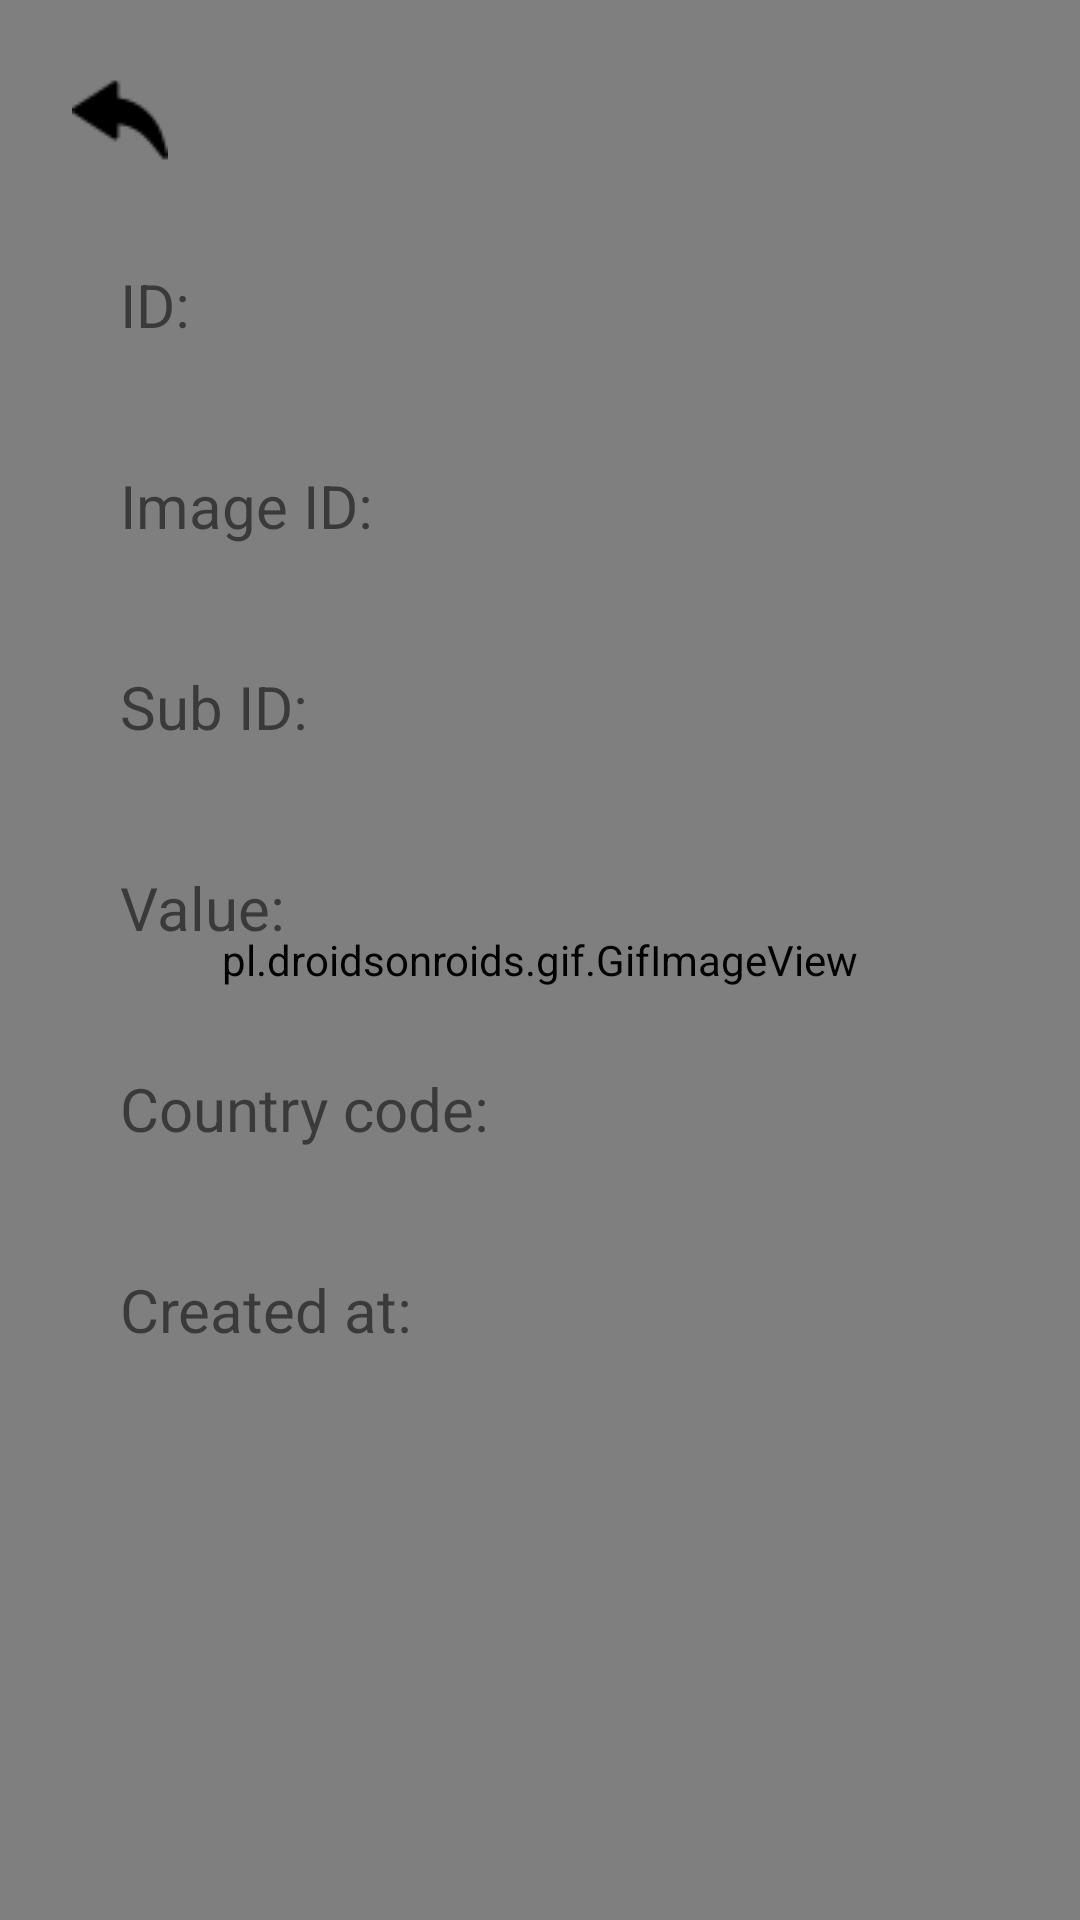

Produce the Android XML layout that renders to this screen, including the resource entries it uses.
<!-- AndroidManifest.xml: application theme AppTheme -->
<!-- res/layout/fragment_details_votes.xml -->
<?xml version="1.0" encoding="utf-8"?>
<androidx.constraintlayout.widget.ConstraintLayout xmlns:android="http://schemas.android.com/apk/res/android"
    xmlns:app="http://schemas.android.com/apk/res-auto"
    android:layout_width="match_parent"
    android:layout_height="match_parent"
    android:background="@android:color/white">

    <pl.droidsonroids.gif.GifImageView
        android:layout_width="match_parent"
        android:layout_height="match_parent"
        android:src="@drawable/votes"
        app:layout_constraintTop_toTopOf="parent"
        app:layout_constraintStart_toStartOf="parent"
        app:layout_constraintEnd_toEndOf="parent"
        app:layout_constraintBottom_toBottomOf="parent"/>

    <ImageView
        android:id="@+id/imgBackVotes"
        android:layout_width="wrap_content"
        android:layout_height="wrap_content"
        android:layout_marginStart="16dp"
        android:layout_marginTop="16dp"
        android:padding="8dp"
        android:src="@drawable/ic_back"
        app:layout_constraintStart_toStartOf="parent"
        app:layout_constraintTop_toTopOf="parent" />

    <LinearLayout
        android:id="@+id/linearIDVotes"
        android:layout_width="match_parent"
        android:layout_height="wrap_content"
        android:layout_marginStart="32dp"
        android:layout_marginTop="16dp"
        android:layout_marginEnd="32dp"
        android:orientation="horizontal"
        android:padding="8dp"
        app:layout_constraintEnd_toEndOf="parent"
        app:layout_constraintStart_toStartOf="parent"
        app:layout_constraintTop_toBottomOf="@id/imgBackVotes">

        <TextView
            android:layout_width="wrap_content"
            android:layout_height="wrap_content"
            android:text="@string/id_show"
            android:textSize="20sp" />

        <TextView
            android:id="@+id/tvIDVotes"
            android:layout_width="wrap_content"
            android:layout_height="wrap_content"
            android:layout_marginStart="8dp"
            android:textColor="@android:color/black"
            android:textSize="20sp" />

    </LinearLayout>

    <LinearLayout
        android:id="@+id/linearImageIDVotes"
        android:layout_width="match_parent"
        android:layout_height="wrap_content"
        android:layout_marginStart="32dp"
        android:layout_marginTop="24dp"
        android:layout_marginEnd="32dp"
        android:orientation="horizontal"
        android:padding="8dp"
        app:layout_constraintEnd_toEndOf="parent"
        app:layout_constraintStart_toStartOf="parent"
        app:layout_constraintTop_toBottomOf="@id/linearIDVotes">

        <TextView
            android:layout_width="wrap_content"
            android:layout_height="wrap_content"
            android:text="@string/image_id_show"
            android:textSize="20sp" />

        <TextView
            android:id="@+id/tvImageIDVotes"
            android:layout_width="wrap_content"
            android:layout_height="wrap_content"
            android:layout_marginStart="8dp"
            android:textColor="@android:color/black"
            android:textSize="20sp" />
    </LinearLayout>

    <LinearLayout
        android:id="@+id/linearSubIDVotes"
        android:layout_width="match_parent"
        android:layout_height="wrap_content"
        android:layout_marginStart="32dp"
        android:layout_marginTop="24dp"
        android:layout_marginEnd="32dp"
        android:orientation="horizontal"
        android:padding="8dp"
        app:layout_constraintEnd_toEndOf="parent"
        app:layout_constraintStart_toStartOf="parent"
        app:layout_constraintTop_toBottomOf="@id/linearImageIDVotes">

        <TextView
            android:layout_width="wrap_content"
            android:layout_height="wrap_content"
            android:text="@string/sub_id_show"
            android:textSize="20sp" />

        <TextView
            android:id="@+id/tvSubIDVotes"
            android:layout_width="wrap_content"
            android:layout_height="wrap_content"
            android:layout_marginStart="8dp"
            android:textColor="@android:color/black"
            android:textSize="20sp" />
    </LinearLayout>

    <LinearLayout
        android:id="@+id/linearValueVotes"
        android:layout_width="match_parent"
        android:layout_height="wrap_content"
        android:layout_marginStart="32dp"
        android:layout_marginTop="24dp"
        android:layout_marginEnd="32dp"
        android:orientation="horizontal"
        android:padding="8dp"
        app:layout_constraintEnd_toEndOf="parent"
        app:layout_constraintStart_toStartOf="parent"
        app:layout_constraintTop_toBottomOf="@id/linearSubIDVotes">

        <TextView
            android:layout_width="wrap_content"
            android:layout_height="wrap_content"
            android:text="@string/value_show"
            android:textSize="20sp" />

        <TextView
            android:id="@+id/tvValueVotes"
            android:layout_width="wrap_content"
            android:layout_height="wrap_content"
            android:layout_marginStart="8dp"
            android:textColor="@android:color/black"
            android:textSize="20sp" />
    </LinearLayout>

    <LinearLayout
        android:id="@+id/linearCountryCodeVotes"
        android:layout_width="match_parent"
        android:layout_height="wrap_content"
        android:layout_marginStart="32dp"
        android:layout_marginTop="24dp"
        android:layout_marginEnd="32dp"
        android:orientation="horizontal"
        android:padding="8dp"
        app:layout_constraintEnd_toEndOf="parent"
        app:layout_constraintStart_toStartOf="parent"
        app:layout_constraintTop_toBottomOf="@id/linearValueVotes">

        <TextView
            android:layout_width="wrap_content"
            android:layout_height="wrap_content"
            android:text="@string/country_code"
            android:textSize="20sp" />

        <TextView
            android:id="@+id/tvCountryCodeVotes"
            android:layout_width="wrap_content"
            android:layout_height="wrap_content"
            android:layout_marginStart="8dp"
            android:textColor="@android:color/black"
            android:textSize="20sp" />
    </LinearLayout>

    <LinearLayout
        android:id="@+id/lineaCreateAtDVotes"
        android:layout_width="match_parent"
        android:layout_height="wrap_content"
        android:layout_marginStart="32dp"
        android:layout_marginTop="24dp"
        android:layout_marginEnd="32dp"
        android:orientation="horizontal"
        android:padding="8dp"
        app:layout_constraintEnd_toEndOf="parent"
        app:layout_constraintStart_toStartOf="parent"
        app:layout_constraintTop_toBottomOf="@id/linearCountryCodeVotes">

        <TextView
            android:layout_width="wrap_content"
            android:layout_height="wrap_content"
            android:text="@string/create_at_show"
            android:textSize="20sp" />

        <TextView
            android:id="@+id/tvCreateAtVotes"
            android:layout_width="wrap_content"
            android:layout_height="wrap_content"
            android:layout_marginStart="8dp"
            android:textColor="@android:color/black"
            android:textSize="20sp" />
    </LinearLayout>

</androidx.constraintlayout.widget.ConstraintLayout>
<!-- resources referenced by this layout -->
<resources>
  <!-- drawable ic_back: png bitmap (drawable, 662 bytes) -->
  <string name="country_code">Country code:</string>
  <string name="create_at_show">Created at:</string>
  <string name="id_show">ID:</string>
  <string name="image_id_show">Image ID:</string>
  <string name="sub_id_show">Sub ID:</string>
  <string name="value_show">Value:</string>
  <style name="AppTheme" parent="Theme.AppCompat.Light.DarkActionBar">
          
          <item name="colorPrimary">@android:color/holo_red_light</item>
          <item name="colorPrimaryDark">@color/colorMain</item>
          <item name="colorAccent">@color/colorAccent</item>
          <item name="android:statusBarColor">@android:color/holo_red_light</item>
  
          <item name="windowNoTitle">true</item>
          <item name="windowActionBar">false</item>
      </style>
  <color name="colorMain">#47ABF0</color>
  <color name="colorAccent">#94CDF5</color>
</resources>
